Dataset: dataset (GitHub, rickyreyes10/ResNet50_transfer_learning_with_Soccer_Dataset). Classes: soccer ball, soccer boots cleat, soccer goal net, soccer goalkeeper glove, soccer indoor soccer shoe, soccer jersey, soccer pants, soccer shin pads, soccer socks, soccer turf shoe.

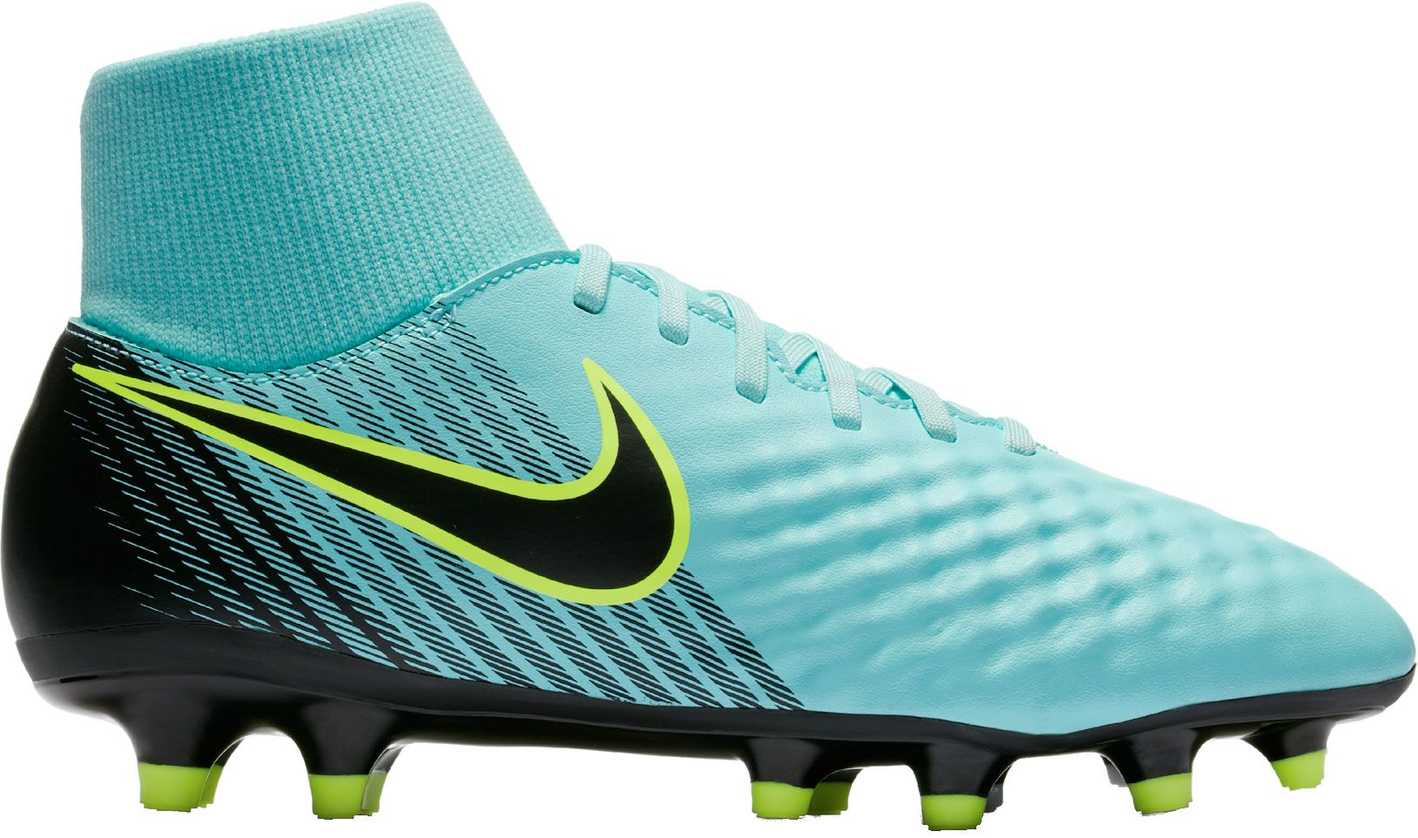
Label: soccer boots cleat

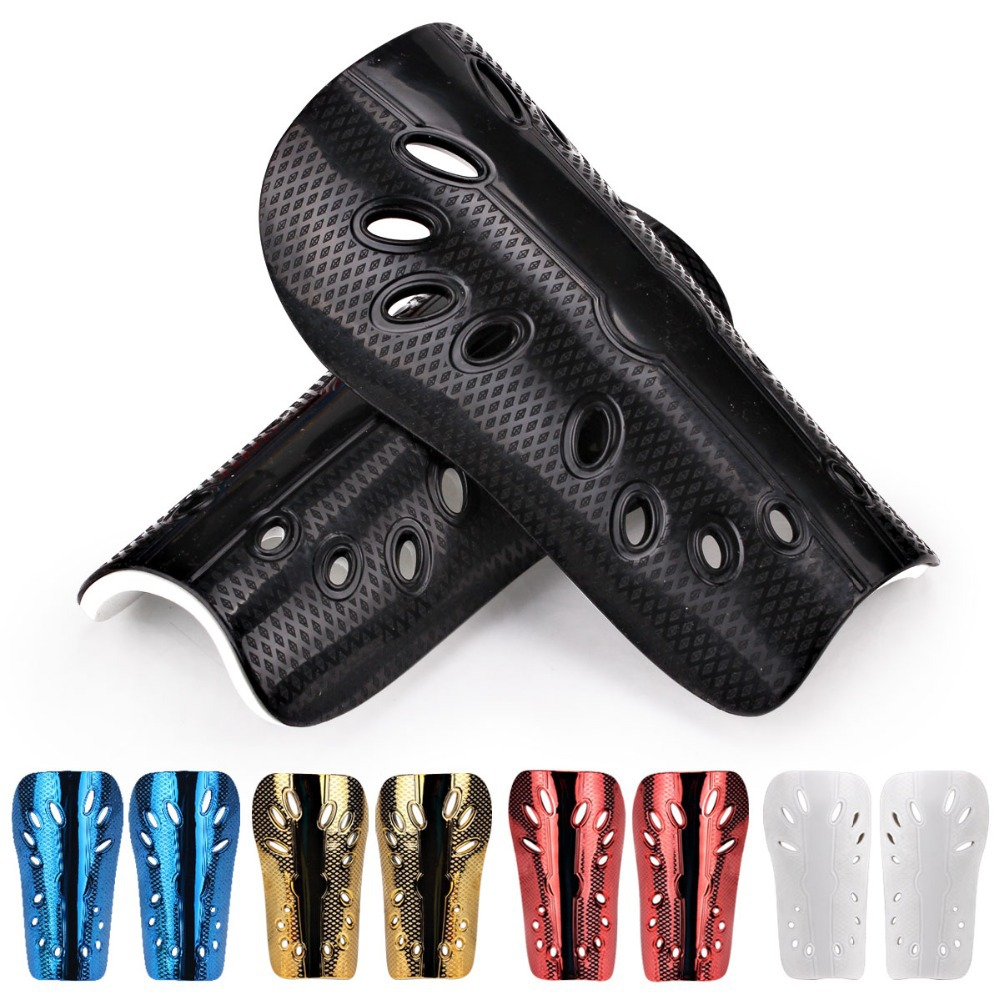
Label: soccer shin pads

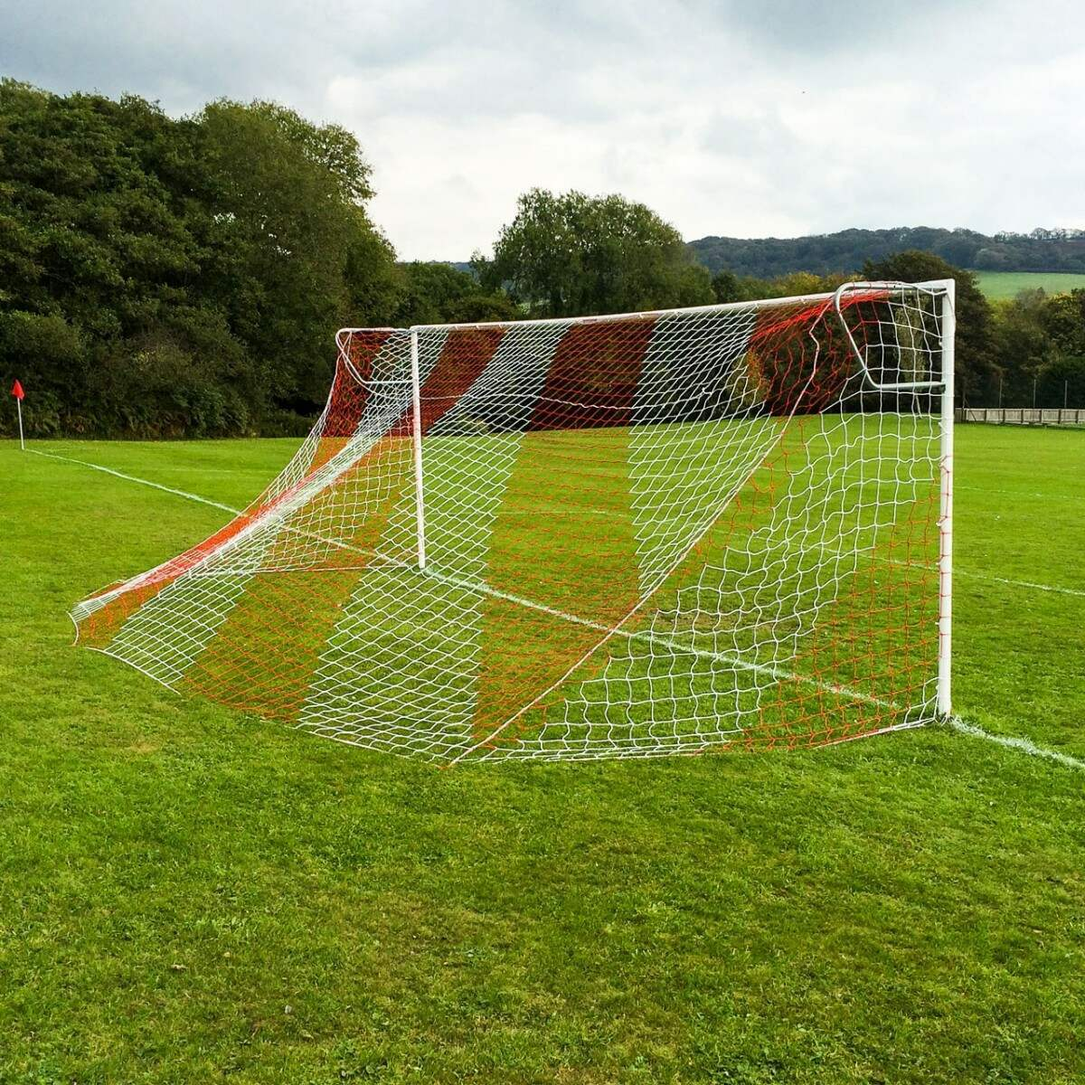
Label: soccer goal net

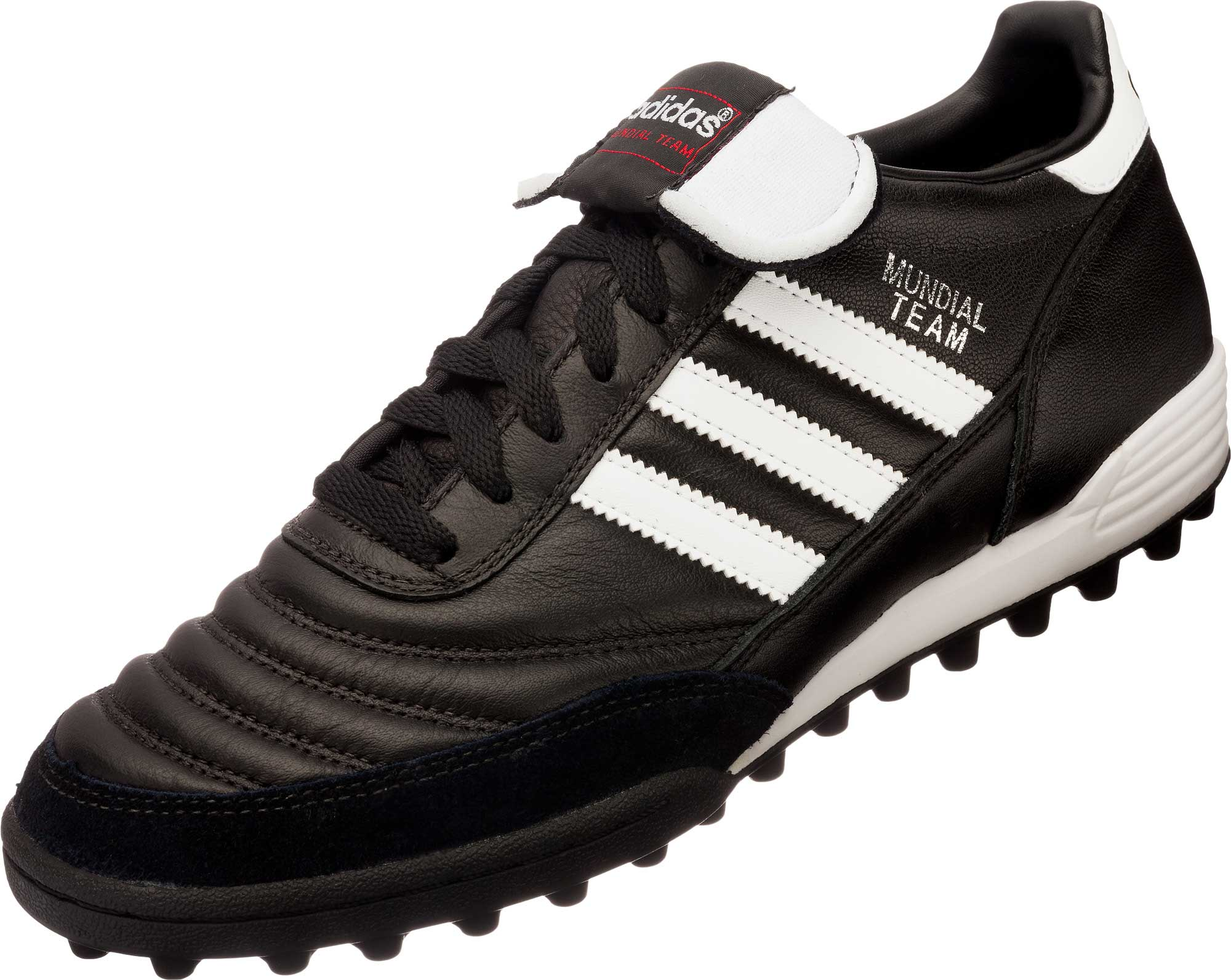
Label: soccer turf shoe

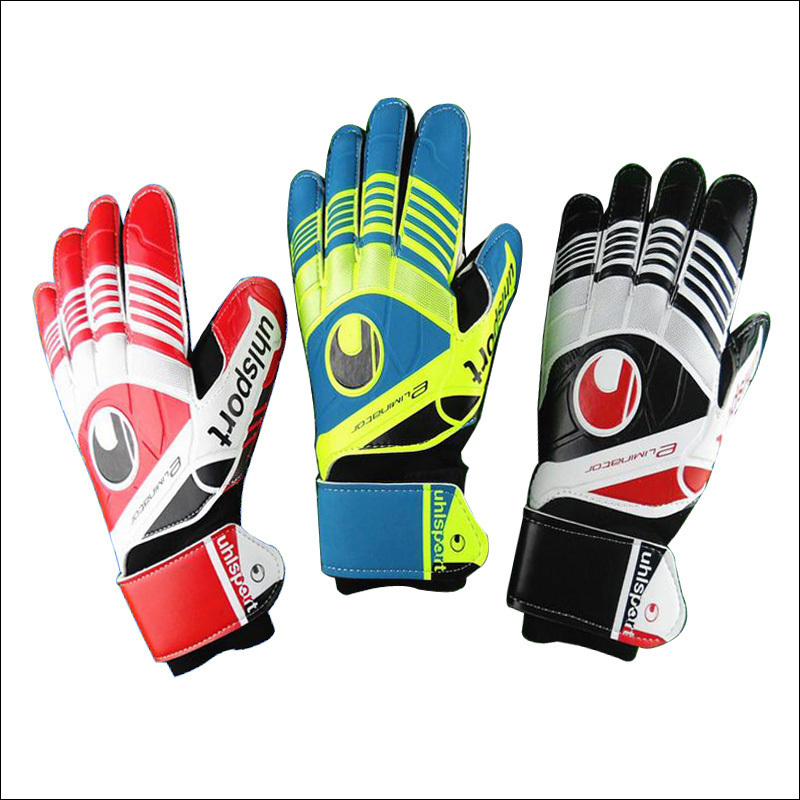
Label: soccer goalkeeper glove

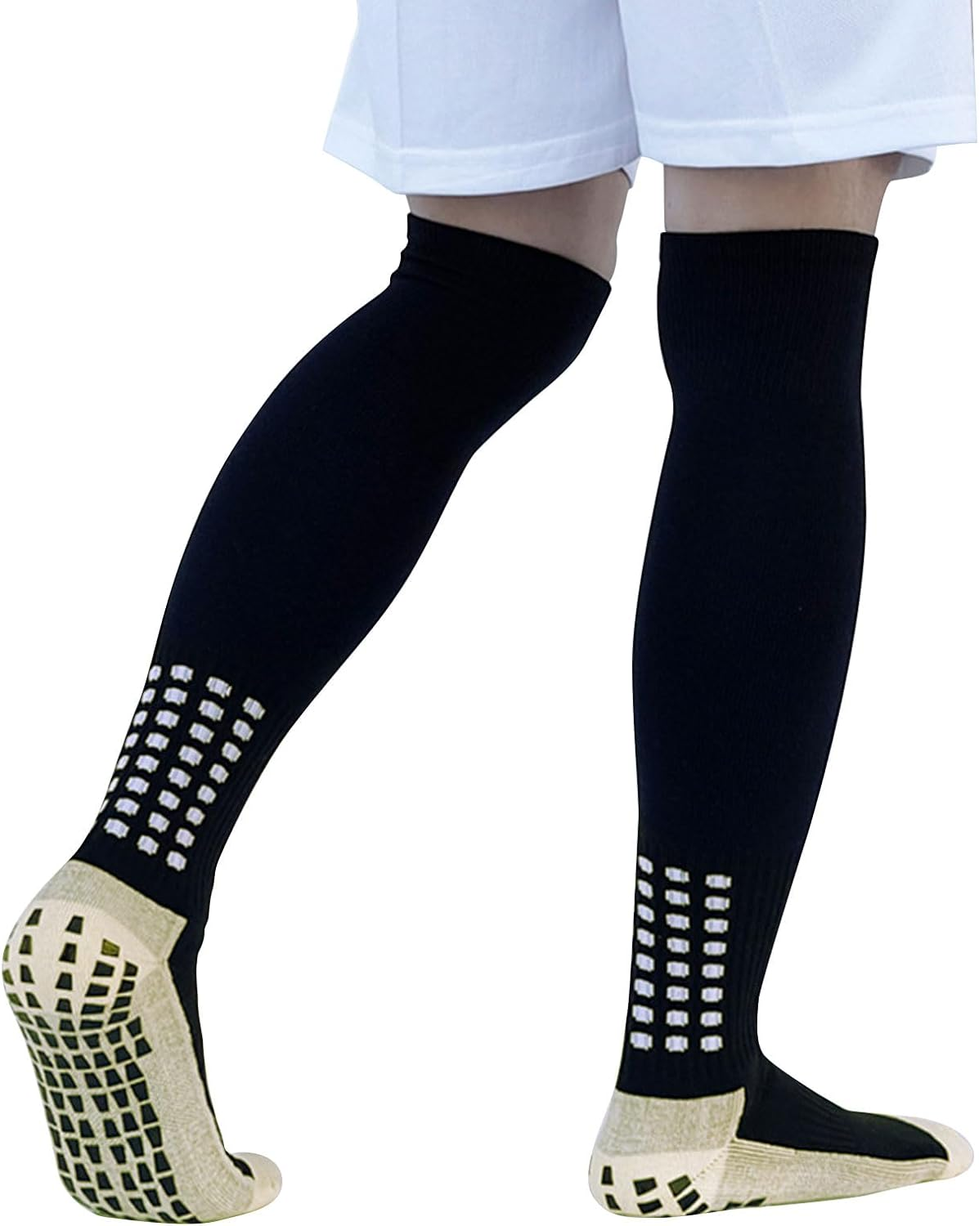
Label: soccer socks
